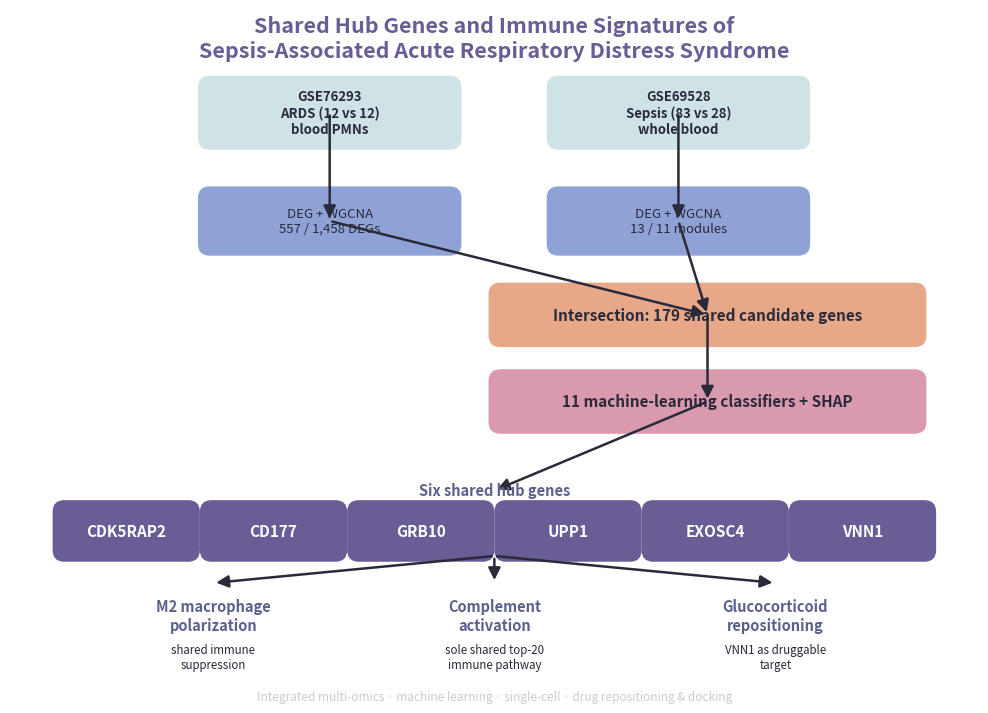

Reproduce this figure in Python. (Note: this script raises an exception after producing the figure.)
#!/usr/bin/env python3
# Graphical Abstract for AJRCCM submission
# Nature-family palette: #6A5C95 #D99AAE #E7A889 #A9CBB8 #CFE3E6 #8FA2D6 #5B608C
import matplotlib
matplotlib.use("Agg")
import matplotlib.pyplot as plt
from matplotlib.patches import FancyBboxPatch, FancyArrowPatch

# palette
PURPLE = "#6A5C95"
PINK = "#D99AAE"
PEACH = "#E7A889"
GREEN = "#A9CBB8"
LIGHTBLUE = "#CFE3E6"
PERIWINKLE = "#8FA2D6"
DARKBLUE = "#5B608C"
GREY = "#C9CCD3"
INK = "#2A2A3A"

fig, ax = plt.subplots(figsize=(12.5, 9.0), dpi=300)
ax.set_xlim(0, 100)
ax.set_ylim(0, 72)
ax.axis("off")

def box(x, y, w, h, text, fc, ec="none", fs=11, tc=INK, weight="normal", style="round,pad=0.6,rounding_size=1.2", italic=False):
    p = FancyBboxPatch((x, y), w, h, boxstyle=style, fc=fc, ec=ec, lw=0)
    ax.add_patch(p)
    ax.text(x + w/2, y + h/2, text, ha="center", va="center", fontsize=fs,
            color=tc, weight=weight, style="italic" if italic else "normal")
    return (x + w/2, y + h/2)

def arrow(p1, p2, color=INK, lw=1.8):
    a = FancyArrowPatch(p1, p2, arrowstyle="-|>", mutation_scale=18, color=color, lw=lw)
    ax.add_patch(a)

# Title
ax.text(50, 69, "Shared Hub Genes and Immune Signatures of\nSepsis-Associated Acute Respiratory Distress Syndrome",
        ha="center", va="center", fontsize=15.5, weight="bold", color=PURPLE)

# --- Row 1: datasets ---
d1 = box(20, 58, 26, 6.5, "GSE76293\nARDS (12 vs 12)\nblood PMNs", LIGHTBLUE, fs=9.5, weight="bold")
d2 = box(56, 58, 26, 6.5, "GSE69528\nSepsis (83 vs 28)\nwhole blood", LIGHTBLUE, fs=9.5, weight="bold")

# --- Row 2: DEG + WGCNA ---
m1 = box(20, 47, 26, 6, "DEG + WGCNA\n557 / 1,458 DEGs", PERIWINKLE, fs=9.5)
m2 = box(56, 47, 26, 6, "DEG + WGCNA\n13 / 11 modules", PERIWINKLE, fs=9.5)
arrow(d1, m1); arrow(d2, m2)

# --- Row 3: intersection ---
inter = box(50, 37.5, 44, 5.5, "Intersection: 179 shared candidate genes", PEACH, fs=11, weight="bold")
arrow(m1, inter); arrow(m2, inter)

# --- Row 4: ML ---
ml = box(50, 28.5, 44, 5.5, "11 machine-learning classifiers + SHAP", PINK, fs=11, weight="bold")
arrow(inter, ml)

# --- Row 5: 6 hub genes ---
ax.text(50, 22.0, "Six shared hub genes", ha="center", va="center", fontsize=10.5, weight="bold", color=DARKBLUE)
genes = ["CDK5RAP2", "CD177", "GRB10", "UPP1", "EXOSC4", "VNN1"]
gw, gh, gap = 14.0, 5.2, 1.2
total = len(genes)*gw + (len(genes)-1)*gap
x0 = 50 - total/2
for i, g in enumerate(genes):
    bx = x0 + i*(gw+gap)
    box(bx, 15.2, gw, gh, g, PURPLE, fs=11, tc="white", weight="bold", italic=True)
arrow(ml, (50, 22.0))

# --- Bottom: three result cards ---
cards = [
    (8,  3, 26, 9, "M2 macrophage\npolarization", "shared immune\nsuppression", GREEN),
    (37, 3, 26, 9, "Complement\nactivation", "sole shared top-20\nimmune pathway", LIGHTBLUE),
    (66, 3, 26, 9, "Glucocorticoid\nrepositioning", "VNN1 as druggable\ntarget", PEACH),
]
for x, y, w, h, t, s, c in cards:
    box(x, y, w, h, "", "white", ec=c, style="round,pad=0.6,rounding_size=1.2")
    ax.text(x+w/2, y+h-3.0, t, ha="center", va="center", fontsize=10.5, weight="bold", color=DARKBLUE)
    ax.text(x+w/2, y+1.7, s, ha="center", va="center", fontsize=8.3, color=INK)
# arrows from hub genes to cards
arrow((50, 15.2), (21, 12.4))
arrow((50, 15.2), (50, 12.4))
arrow((50, 15.2), (79, 12.4))

# footer
ax.text(50, 0.6, "Integrated multi-omics · machine learning · single-cell · drug repositioning & docking",
        ha="center", va="center", fontsize=8.5, color=GREY)

out = "/Users/mac/WorkBuddy/2026-08-23-21-32-45/ARDS_Sepsis_reanalysis/AJRCCM_submission/04_graphical_abstract/graphical_abstract"
fig.savefig(out + ".png", dpi=300, bbox_inches="tight", facecolor="white")
fig.savefig(out + ".pdf", bbox_inches="tight", facecolor="white")
fig.savefig(out + ".tiff", dpi=300, bbox_inches="tight", facecolor="white")
print("Saved graphical abstract (png/pdf/tiff)")
